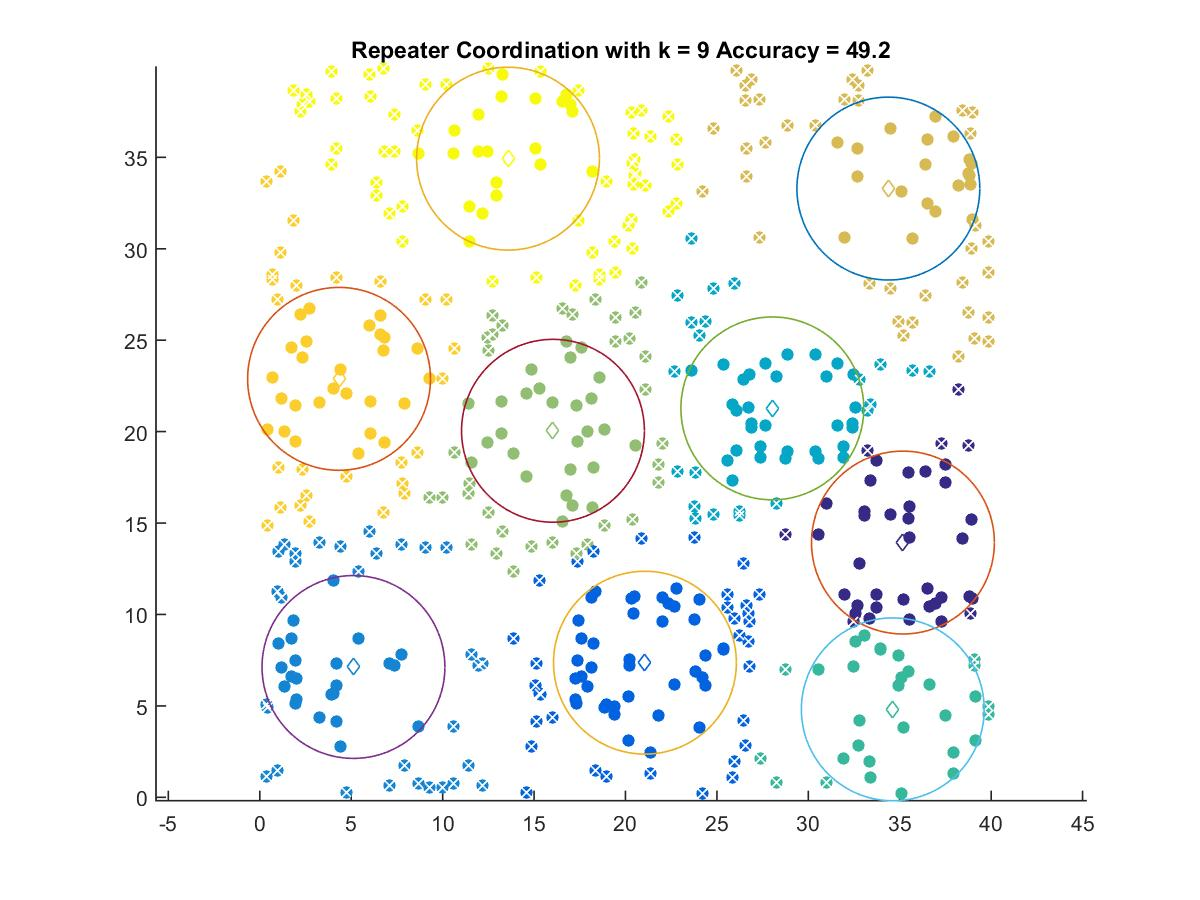

The file beside this chart, header and first rows:
35.174, 13.933
21.06, 7.363
5.123, 7.128
28.03, 21.27
34.62, 4.812
16.04, 20.05
34.38, 33.29
4.335, 22.89
13.58, 34.93
